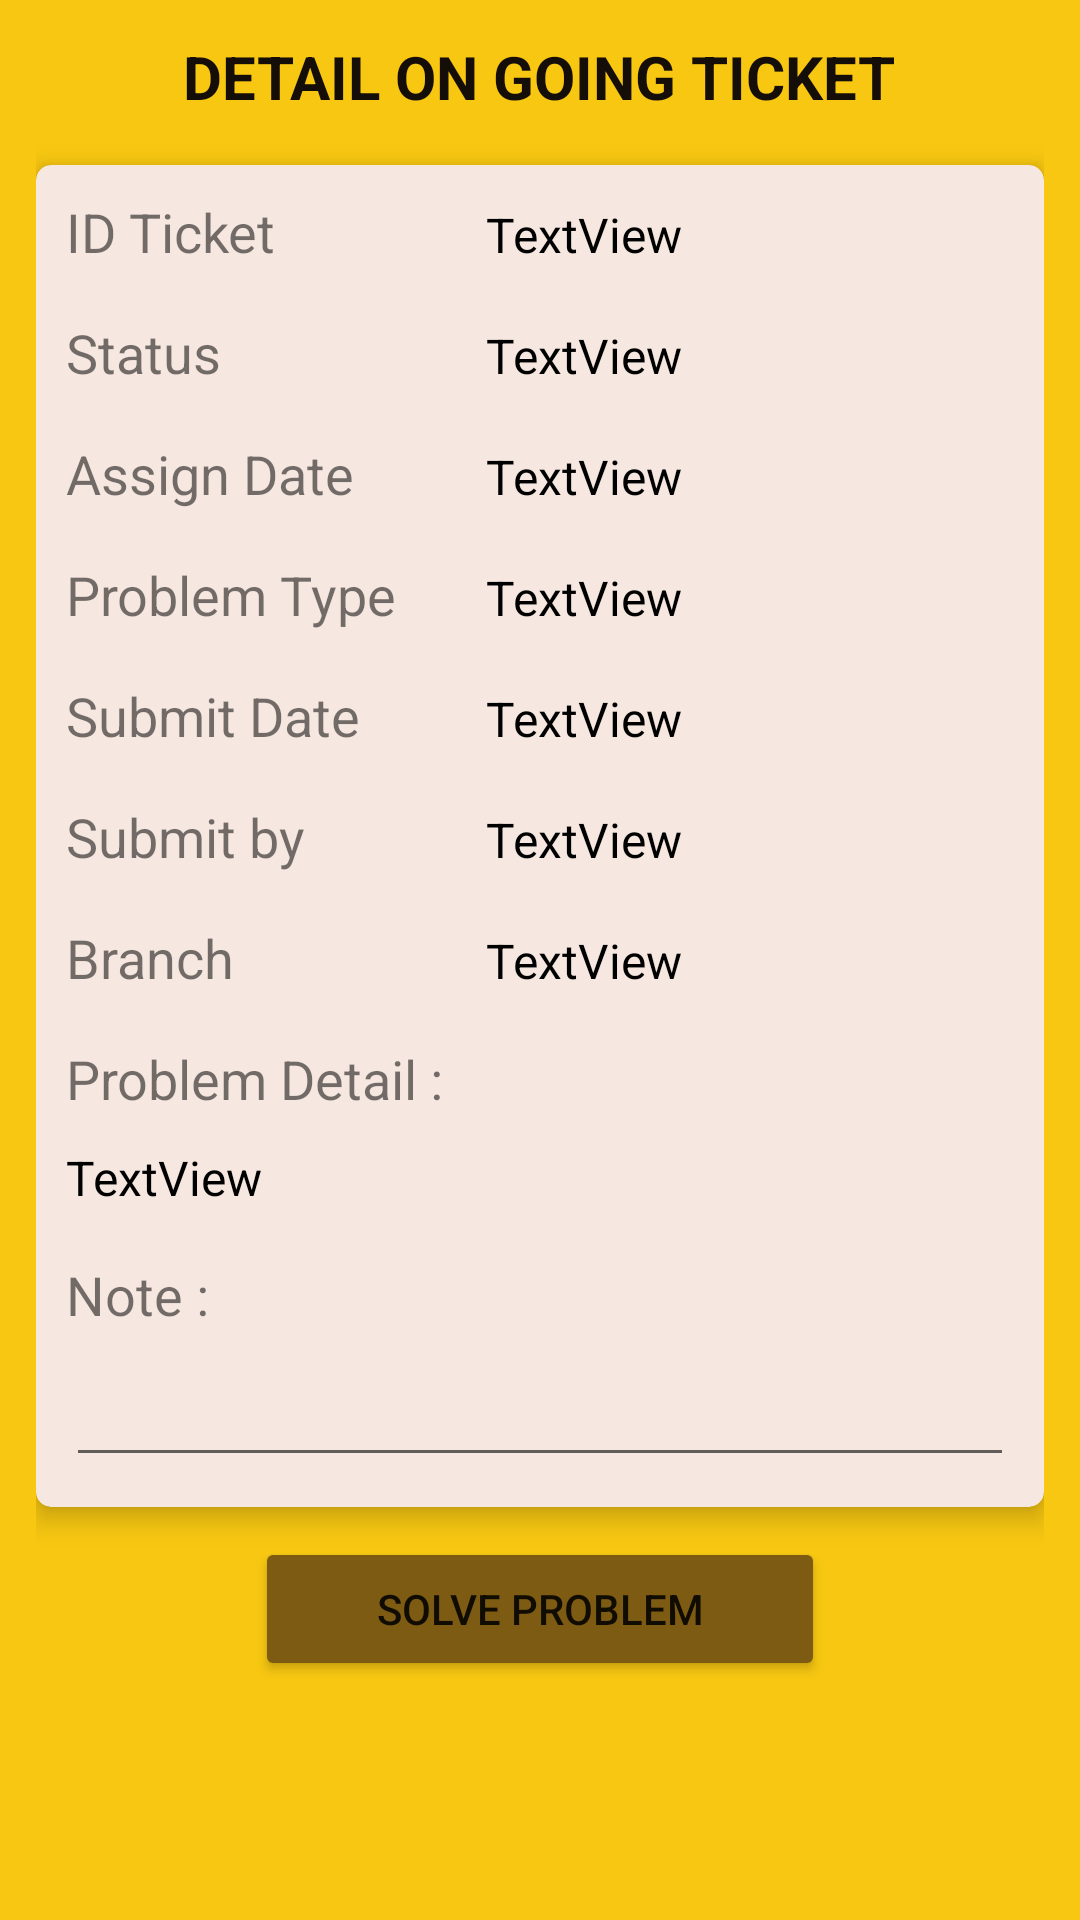

Reconstruct the res/layout file that produces this screen, plus the resources it refers to.
<!-- AndroidManifest.xml: application theme Theme.ProjectKel1 -->
<!-- res/layout/activity_detail_on_going_ticket_developer.xml -->
<?xml version="1.0" encoding="utf-8"?>
<LinearLayout xmlns:android="http://schemas.android.com/apk/res/android"
    xmlns:app="http://schemas.android.com/apk/res-auto"
    xmlns:tools="http://schemas.android.com/tools"
    android:layout_width="match_parent"
    android:layout_height="match_parent"
    android:background="@color/maybank_yellow"
    android:orientation="vertical"
    tools:context=".Developer.DetailOnGoingTicketDeveloperActivity">

    <LinearLayout
        android:layout_width="match_parent"
        android:layout_height="wrap_content"
        android:layout_margin="12dp"
        android:orientation="vertical">

        <TextView
            android:layout_width="wrap_content"
            android:layout_height="wrap_content"
            android:layout_gravity="center_horizontal"
            android:layout_marginBottom="16dp"
            android:text="DETAIL ON GOING TICKET"
            android:textColor="@color/maybank_black"
            android:textSize="20sp"
            android:textStyle="bold" />

        <androidx.cardview.widget.CardView
            android:layout_width="match_parent"
            android:layout_height="match_parent"
            android:foreground="?android:attr/selectableItemBackground"
            app:cardBackgroundColor="@color/maybank_brokenwhite"
            app:cardCornerRadius="5dp"
            app:cardElevation="5dp">

            <LinearLayout
                android:layout_width="match_parent"
                android:layout_height="match_parent"
                android:layout_margin="10dp"
                android:orientation="vertical">

                <LinearLayout
                    android:layout_width="match_parent"
                    android:layout_height="wrap_content"
                    android:orientation="horizontal">

                    <TextView
                        android:id="@+id/textView5"
                        android:layout_width="140dp"
                        android:layout_height="wrap_content"
                        android:layout_marginBottom="16dp"
                        android:text="ID Ticket"
                        android:textSize="18sp" />

                    <TextView
                        android:id="@+id/txt_id_on_going_ticket_dev"
                        android:layout_width="wrap_content"
                        android:layout_height="wrap_content"
                        android:layout_weight="1"
                        android:text="TextView"
                        android:textColor="#000000"
                        android:textSize="16sp" />
                </LinearLayout>

                <LinearLayout
                    android:layout_width="match_parent"
                    android:layout_height="match_parent"
                    android:orientation="horizontal">

                    <TextView
                        android:id="@+id/textView10"
                        android:layout_width="140dp"
                        android:layout_height="wrap_content"
                        android:layout_marginBottom="16dp"
                        android:text="Status"
                        android:textSize="18sp" />

                    <TextView
                        android:id="@+id/txt_status_on_going_ticket_dev"
                        android:layout_width="wrap_content"
                        android:layout_height="wrap_content"
                        android:layout_weight="1"
                        android:text="TextView"
                        android:textColor="#000000"
                        android:textSize="16sp" />
                </LinearLayout>

                <LinearLayout
                    android:layout_width="match_parent"
                    android:layout_height="match_parent"
                    android:orientation="horizontal">

                    <TextView
                        android:id="@+id/textView102"
                        android:layout_width="140dp"
                        android:layout_height="wrap_content"
                        android:layout_marginBottom="16dp"
                        android:text="Assign Date"
                        android:textSize="18sp" />

                    <TextView
                        android:id="@+id/txt_assign_on_going_ticket_dev"
                        android:layout_width="wrap_content"
                        android:layout_height="wrap_content"
                        android:layout_weight="1"
                        android:text="TextView"
                        android:textColor="#000000"
                        android:textSize="16sp" />
                </LinearLayout>

                <LinearLayout
                    android:layout_width="match_parent"
                    android:layout_height="match_parent"
                    android:orientation="horizontal">

                    <TextView
                        android:id="@+id/textView8"
                        android:layout_width="140dp"
                        android:layout_height="wrap_content"
                        android:layout_marginBottom="16dp"
                        android:text="Problem Type"
                        android:textSize="18sp" />

                    <TextView
                        android:id="@+id/txt_problem_name_on_going_ticket_dev"
                        android:layout_width="wrap_content"
                        android:layout_height="wrap_content"
                        android:layout_weight="1"
                        android:text="TextView"
                        android:textColor="#000000"
                        android:textSize="16sp" />
                </LinearLayout>

                <LinearLayout
                    android:layout_width="match_parent"
                    android:layout_height="match_parent"
                    android:orientation="horizontal">

                    <TextView
                        android:id="@+id/textView7"
                        android:layout_width="140dp"
                        android:layout_height="wrap_content"
                        android:layout_marginBottom="16dp"
                        android:text="Submit Date"
                        android:textSize="18sp" />

                    <TextView
                        android:id="@+id/txt_create_date_on_going_ticket_dev"
                        android:layout_width="wrap_content"
                        android:layout_height="wrap_content"
                        android:layout_weight="1"
                        android:text="TextView"
                        android:textColor="#000000"
                        android:textSize="16sp" />
                </LinearLayout>

                <LinearLayout
                    android:layout_width="match_parent"
                    android:layout_height="match_parent"
                    android:orientation="horizontal">

                    <TextView
                        android:id="@+id/textView6"
                        android:layout_width="140dp"
                        android:layout_height="wrap_content"
                        android:layout_marginBottom="16dp"
                        android:text="Submit by"
                        android:textSize="18sp" />

                    <TextView
                        android:id="@+id/txt_name_emp_on_going_ticket_dev"
                        android:layout_width="wrap_content"
                        android:layout_height="wrap_content"
                        android:layout_weight="1"
                        android:text="TextView"
                        android:textColor="#000000"
                        android:textSize="16sp" />
                </LinearLayout>

                <LinearLayout
                    android:layout_width="match_parent"
                    android:layout_height="match_parent"
                    android:orientation="horizontal">

                    <TextView
                        android:id="@+id/textView122"
                        android:layout_width="140dp"
                        android:layout_height="wrap_content"
                        android:layout_marginBottom="16dp"
                        android:text="Branch"
                        android:textSize="18sp" />

                    <TextView
                        android:id="@+id/txt_branch_name_on_going_ticket_dev"
                        android:layout_width="wrap_content"
                        android:layout_height="wrap_content"
                        android:layout_weight="1"
                        android:text="TextView"
                        android:textColor="#000000"
                        android:textSize="16sp" />
                </LinearLayout>

                <TextView
                    android:id="@+id/textView9"
                    android:layout_width="match_parent"
                    android:layout_height="wrap_content"
                    android:layout_marginBottom="10dp"
                    android:text="Problem Detail :"
                    android:textSize="18sp" />

                <TextView
                    android:id="@+id/txt_problem_detail_on_going_ticket_dev"
                    android:layout_width="match_parent"
                    android:layout_height="wrap_content"
                    android:layout_marginBottom="16dp"
                    android:text="TextView"
                    android:textColor="#000000"
                    android:textSize="16sp" />

                <TextView
                    android:id="@+id/textView12"
                    android:layout_width="match_parent"
                    android:layout_height="wrap_content"
                    android:layout_marginBottom="10dp"
                    android:text="Note :"
                    android:textSize="18sp" />

                <EditText
                    android:id="@+id/txt_dev_note_on_going_ticket_dev"
                    android:layout_width="match_parent"
                    android:layout_height="wrap_content"
                    android:editable="true"
                    android:ems="10"
                    android:textColor="#000000"
                    android:textSize="16sp" />

            </LinearLayout>

        </androidx.cardview.widget.CardView>

        <Button
            android:id="@+id/btn_solve_ticket_dev"
            android:layout_width="190dp"
            android:layout_height="wrap_content"
            android:layout_gravity="center_horizontal"
            android:layout_marginTop="10dp"
            android:text="SOLVE PROBLEM"
            android:backgroundTint="@color/maybank_brown"/>


    </LinearLayout>

</LinearLayout>
<!-- resources referenced by this layout -->
<resources>
  <color name="maybank_black">#150D08</color>
  <color name="maybank_brokenwhite">#f6e8e0</color>
  <color name="maybank_brown">#7D5B13</color>
  <color name="maybank_yellow">#F7C711</color>
  <style name="Theme.ProjectKel1" parent="Theme.MaterialComponents.DayNight.DarkActionBar">
          
          <item name="colorPrimary">@color/maybank_yellow</item>
          <item name="colorPrimaryVariant">@color/maybank_yellow</item>
          <item name="colorOnPrimary">@color/white</item>
          
          <item name="colorSecondary">@color/maybank_black</item>
          <item name="colorSecondaryVariant">@color/teal_700</item>
          <item name="colorOnSecondary">@color/black</item>
          
          <item name="android:statusBarColor" tools:targetApi="l">?attr/colorPrimaryVariant</item>
          
      </style>
  <color name="white">#FFFFFFFF</color>
  <color name="teal_700">#FF018786</color>
  <color name="black">#FF000000</color>
</resources>
